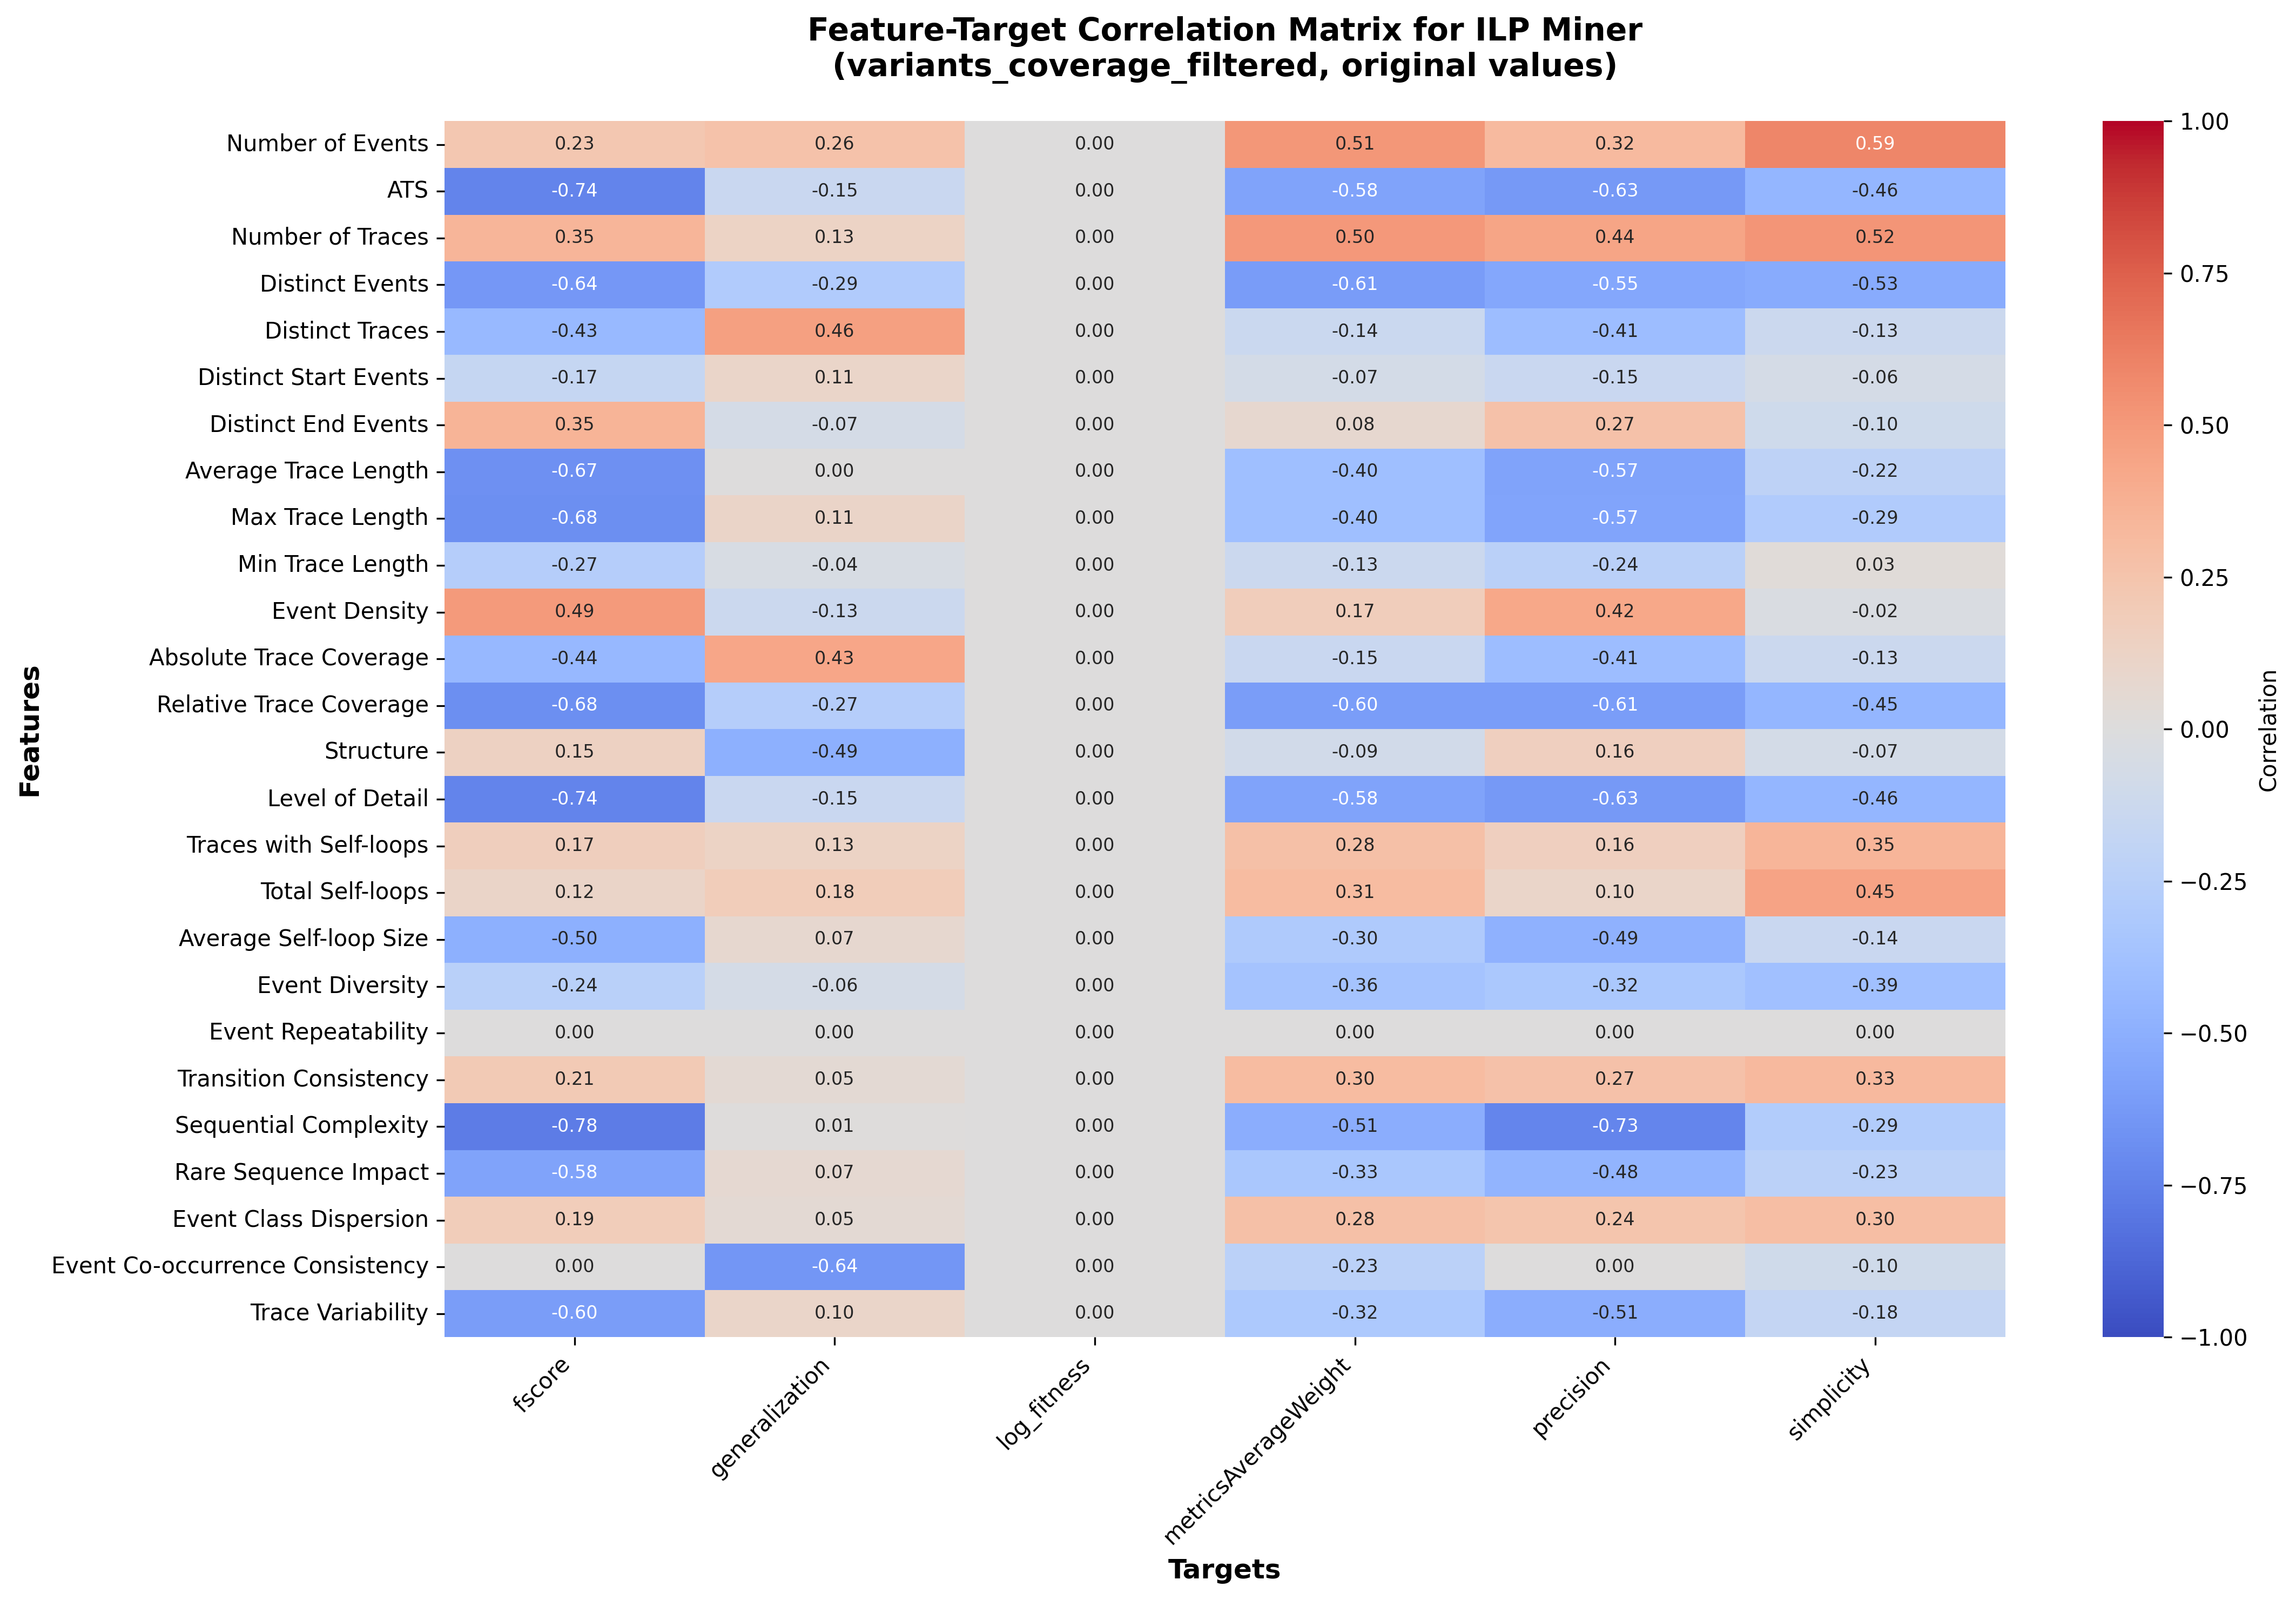

Source data for this figure (header and first rows):
, fscore, generalization, log_fitness, metricsAverageWeight, precision, simplicity
Number of Events, 0.2278, 0.2638, 0.0, 0.5102, 0.3191, 0.5929
ATS, -0.7372, -0.1458, 0.0, -0.5772, -0.6284, -0.4554
Number of Traces, 0.3499, 0.1263, 0.0, 0.5006, 0.4385, 0.5211
Distinct Events, -0.64, -0.2941, 0.0, -0.6119, -0.5471, -0.5312
Distinct Traces, -0.4317, 0.4617, 0.0, -0.136, -0.4077, -0.1288
Distinct Start Events, -0.1659, 0.1079, 0.0, -0.07385, -0.146, -0.0645
Distinct End Events, 0.3526, -0.06884, 0.0, 0.07758, 0.2718, -0.1018
Average Trace Length, -0.673, 0.002421, 0.0, -0.3964, -0.5707, -0.2161
Max Trace Length, -0.6801, 0.1095, 0.0, -0.3978, -0.5698, -0.2914
Min Trace Length, -0.271, -0.04295, 0.0, -0.127, -0.2384, 0.02555
Event Density, 0.4932, -0.1302, 0.0, 0.174, 0.4228, -0.02348
Absolute Trace Coverage, -0.4408, 0.4345, 0.0, -0.1462, -0.4107, -0.1302
Relative Trace Coverage, -0.6821, -0.2692, 0.0, -0.6019, -0.6081, -0.4531
Structure, 0.1452, -0.494, 0.0, -0.0935, 0.1614, -0.07338
Level of Detail, -0.7372, -0.1458, 0.0, -0.5772, -0.6284, -0.4554
Traces with Self-loops, 0.1657, 0.1272, 0.0, 0.2801, 0.1632, 0.3513
Total Self-loops, 0.1169, 0.1812, 0.0, 0.307, 0.1031, 0.4471
Average Self-loop Size, -0.4975, 0.07299, 0.0, -0.2998, -0.4903, -0.1412
Event Diversity, -0.2447, -0.06375, 0.0, -0.3615, -0.3212, -0.3892
Event Repeatability, 0.0, 0.0, 0.0, 0.0, 0.0, 0.0
Transition Consistency, 0.2101, 0.0532, 0.0, 0.3049, 0.2728, 0.3263
Sequential Complexity, -0.7797, 0.008678, 0.0, -0.5107, -0.7313, -0.2869
Rare Sequence Impact, -0.578, 0.06906, 0.0, -0.3333, -0.4754, -0.2313
Event Class Dispersion, 0.1869, 0.04863, 0.0, 0.2753, 0.2448, 0.296
Event Co-occurrence Consistency, 0.003326, -0.644, 0.0, -0.2336, 0.001674, -0.09945
Trace Variability, -0.6042, 0.1045, 0.0, -0.3168, -0.511, -0.1757
